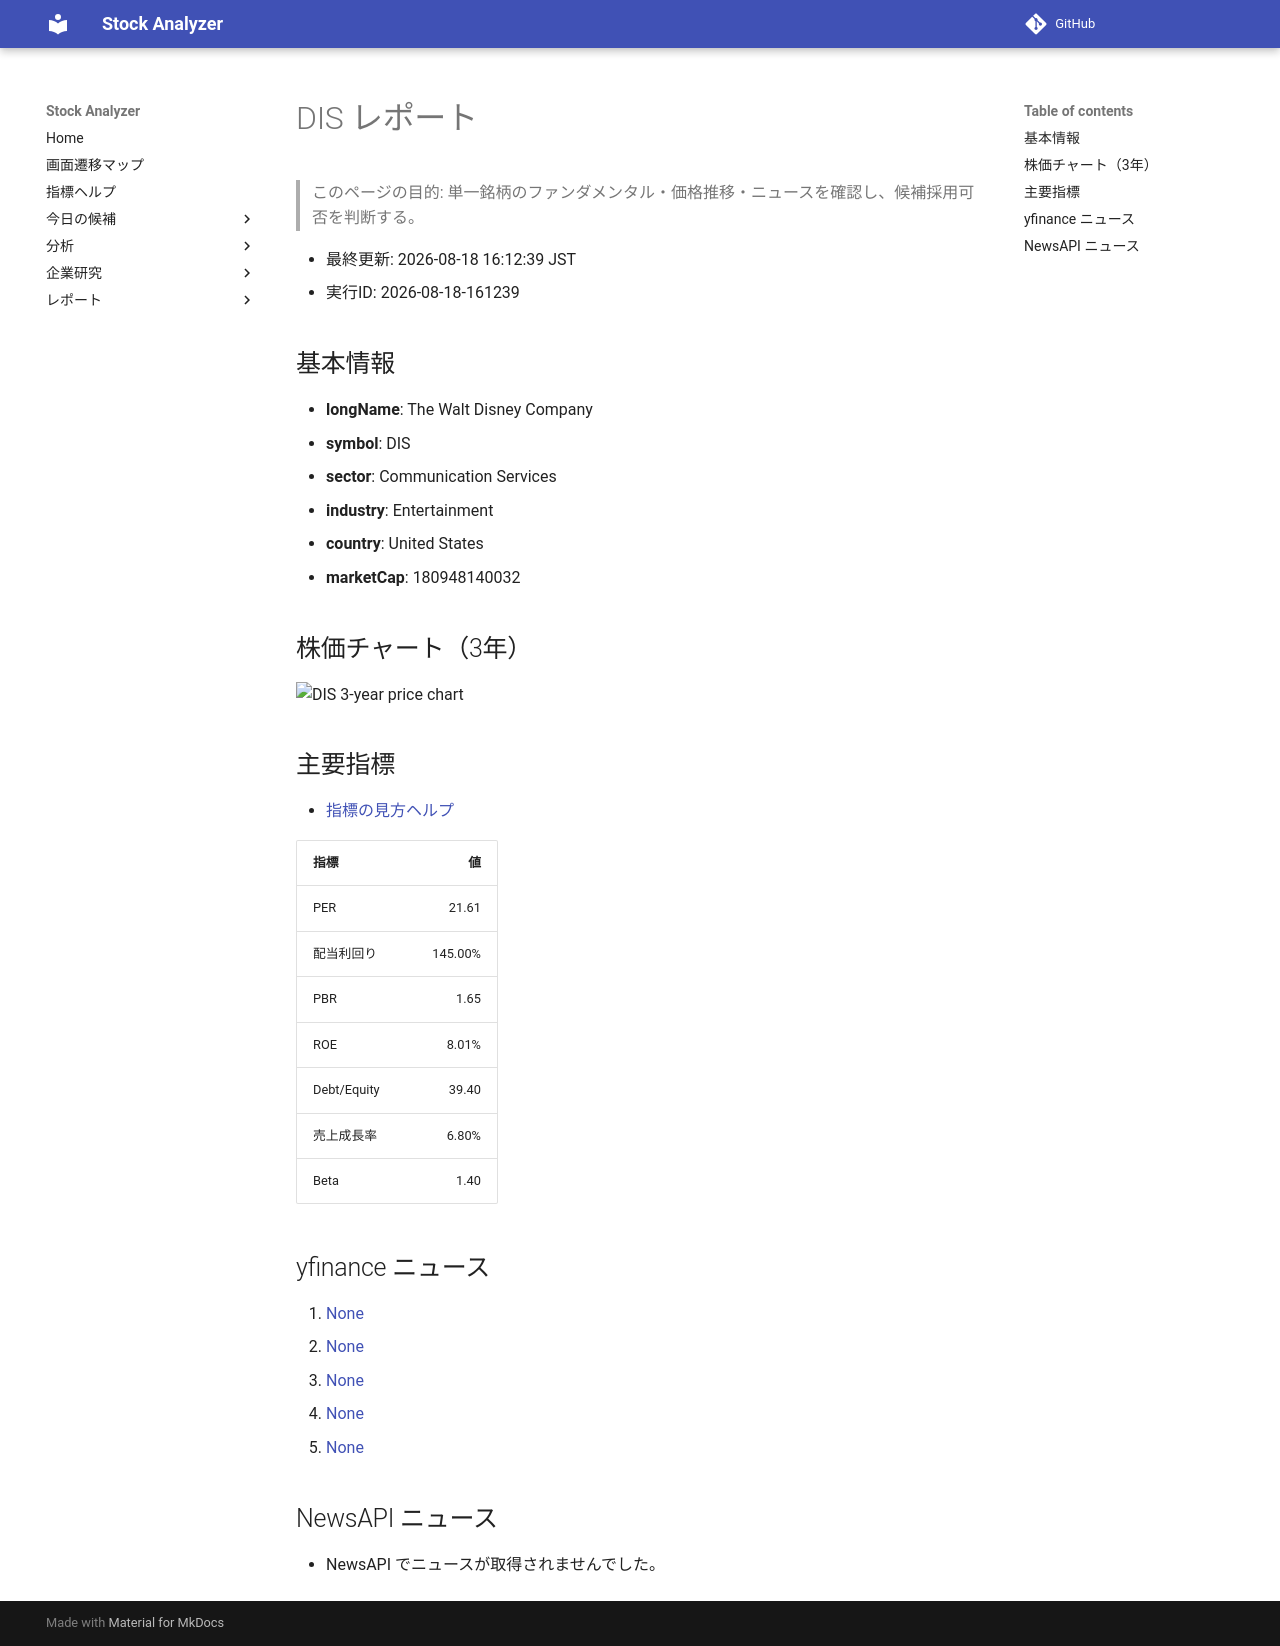

repository: Yumi-note/Making-APP · page: stocks/2026-08-18/161239/DIS/index.html · generator: mkdocs

# DIS レポート

> このページの目的: 単一銘柄のファンダメンタル・価格推移・ニュースを確認し、候補採用可否を判断する。

- 最終更新: 2026-08-18 16:12:39 JST
- 実行ID: 2026-08-18-161239

## 基本情報

- **longName**: The Walt Disney Company
- **symbol**: DIS
- **sector**: Communication Services
- **industry**: Entertainment
- **country**: United States
- **marketCap**: 180948140032

## 株価チャート（3年）

![DIS 3-year price chart](DIS_3y.png)

## 主要指標

- [指標の見方ヘルプ](../../../../indicators.md)

| 指標 | 値 |
|---|---:|
| PER | 21.61 |
| 配当利回り | 145.00% |
| PBR | 1.65 |
| ROE | 8.01% |
| Debt/Equity | 39.40 |
| 売上成長率 | 6.80% |
| Beta | 1.40 |

## yfinance ニュース

1. [None](None)
2. [None](None)
3. [None](None)
4. [None](None)
5. [None](None)

## NewsAPI ニュース

- NewsAPI でニュースが取得されませんでした。
